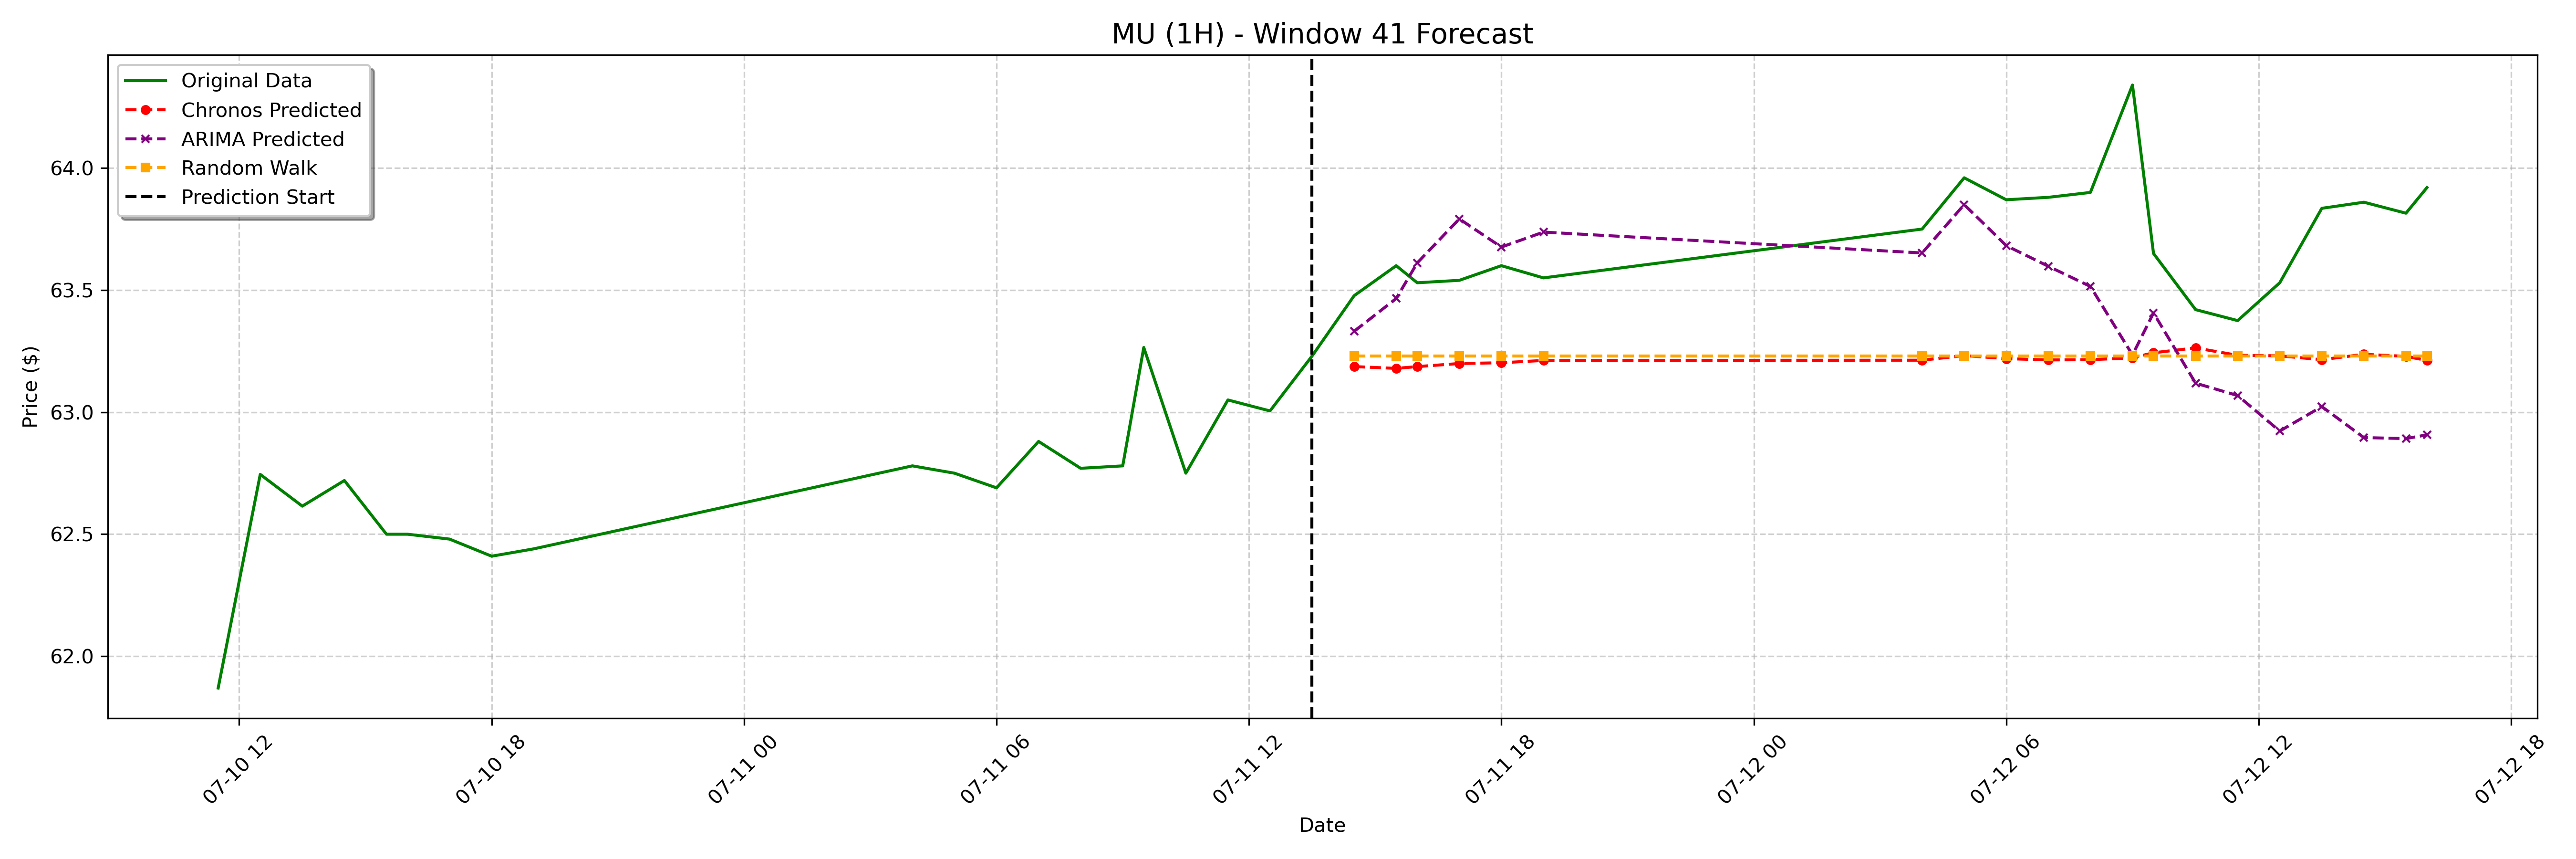

Source data for this figure (header and first rows):
date, actual, chronos_forecast, arima_forecast, random_walk_forecast
2023-07-11 14:30:00-04:00, 63.48, 63.19, 63.33, 63.23
2023-07-11 15:30:00-04:00, 63.6, 63.18, 63.47, 63.23
2023-07-11 16:00:00-04:00, 63.53, 63.19, 63.61, 63.23
2023-07-11 17:00:00-04:00, 63.54, 63.2, 63.79, 63.23
2023-07-11 18:00:00-04:00, 63.6, 63.2, 63.68, 63.23
2023-07-11 19:00:00-04:00, 63.55, 63.21, 63.74, 63.23
2023-07-12 04:00:00-04:00, 63.75, 63.21, 63.65, 63.23
2023-07-12 05:00:00-04:00, 63.96, 63.23, 63.85, 63.23
2023-07-12 06:00:00-04:00, 63.87, 63.22, 63.68, 63.23
2023-07-12 07:00:00-04:00, 63.88, 63.21, 63.6, 63.23
2023-07-12 08:00:00-04:00, 63.9, 63.21, 63.51, 63.23
2023-07-12 09:00:00-04:00, 64.34, 63.22, 63.23, 63.23
2023-07-12 09:30:00-04:00, 63.65, 63.24, 63.41, 63.23
2023-07-12 10:30:00-04:00, 63.42, 63.26, 63.12, 63.23
2023-07-12 11:30:00-04:00, 63.38, 63.23, 63.07, 63.23
2023-07-12 12:30:00-04:00, 63.53, 63.23, 62.92, 63.23
2023-07-12 13:30:00-04:00, 63.84, 63.21, 63.02, 63.23
2023-07-12 14:30:00-04:00, 63.86, 63.24, 62.9, 63.23
2023-07-12 15:30:00-04:00, 63.81, 63.23, 62.89, 63.23
2023-07-12 16:00:00-04:00, 63.92, 63.21, 62.91, 63.23
